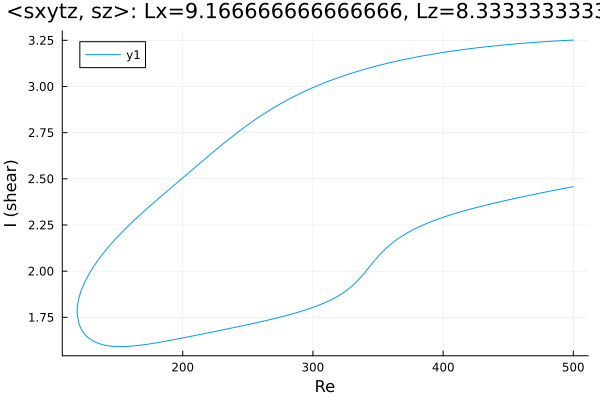

Source data for this figure (header and first rows):
Re, shear
500.0, 3.251
498.8, 3.251
497.4, 3.251
496, 3.25
494.6, 3.249
493.2, 3.249
491.7, 3.248
490.3, 3.248
488.9, 3.247
487.5, 3.247
486.1, 3.246
484.7, 3.246
483.3, 3.245
481.8, 3.244
480.4, 3.244
479, 3.243
477.6, 3.242
476.2, 3.242
474.8, 3.241
473.4, 3.24
471.9, 3.24
470.5, 3.239
469.1, 3.238
467.7, 3.238
466.3, 3.237
464.9, 3.236
463.5, 3.235
462, 3.234
460.6, 3.234
459.2, 3.233
457.8, 3.232
456.4, 3.231
455, 3.23
453.6, 3.229
452.1, 3.229
450.7, 3.228
449.3, 3.227
447.9, 3.226
446.5, 3.225
445.1, 3.224
444.8, 3.224
443.3, 3.223
441.9, 3.222
440.5, 3.221
439.1, 3.22
437.7, 3.219
436.3, 3.218
434.9, 3.216
433.4, 3.215
432, 3.214
430.6, 3.213
429.2, 3.212
427.8, 3.211
426.4, 3.21
425, 3.208
423.5, 3.207
422.1, 3.206
420.7, 3.205
419.3, 3.204
417.9, 3.202
... 547 more rows
